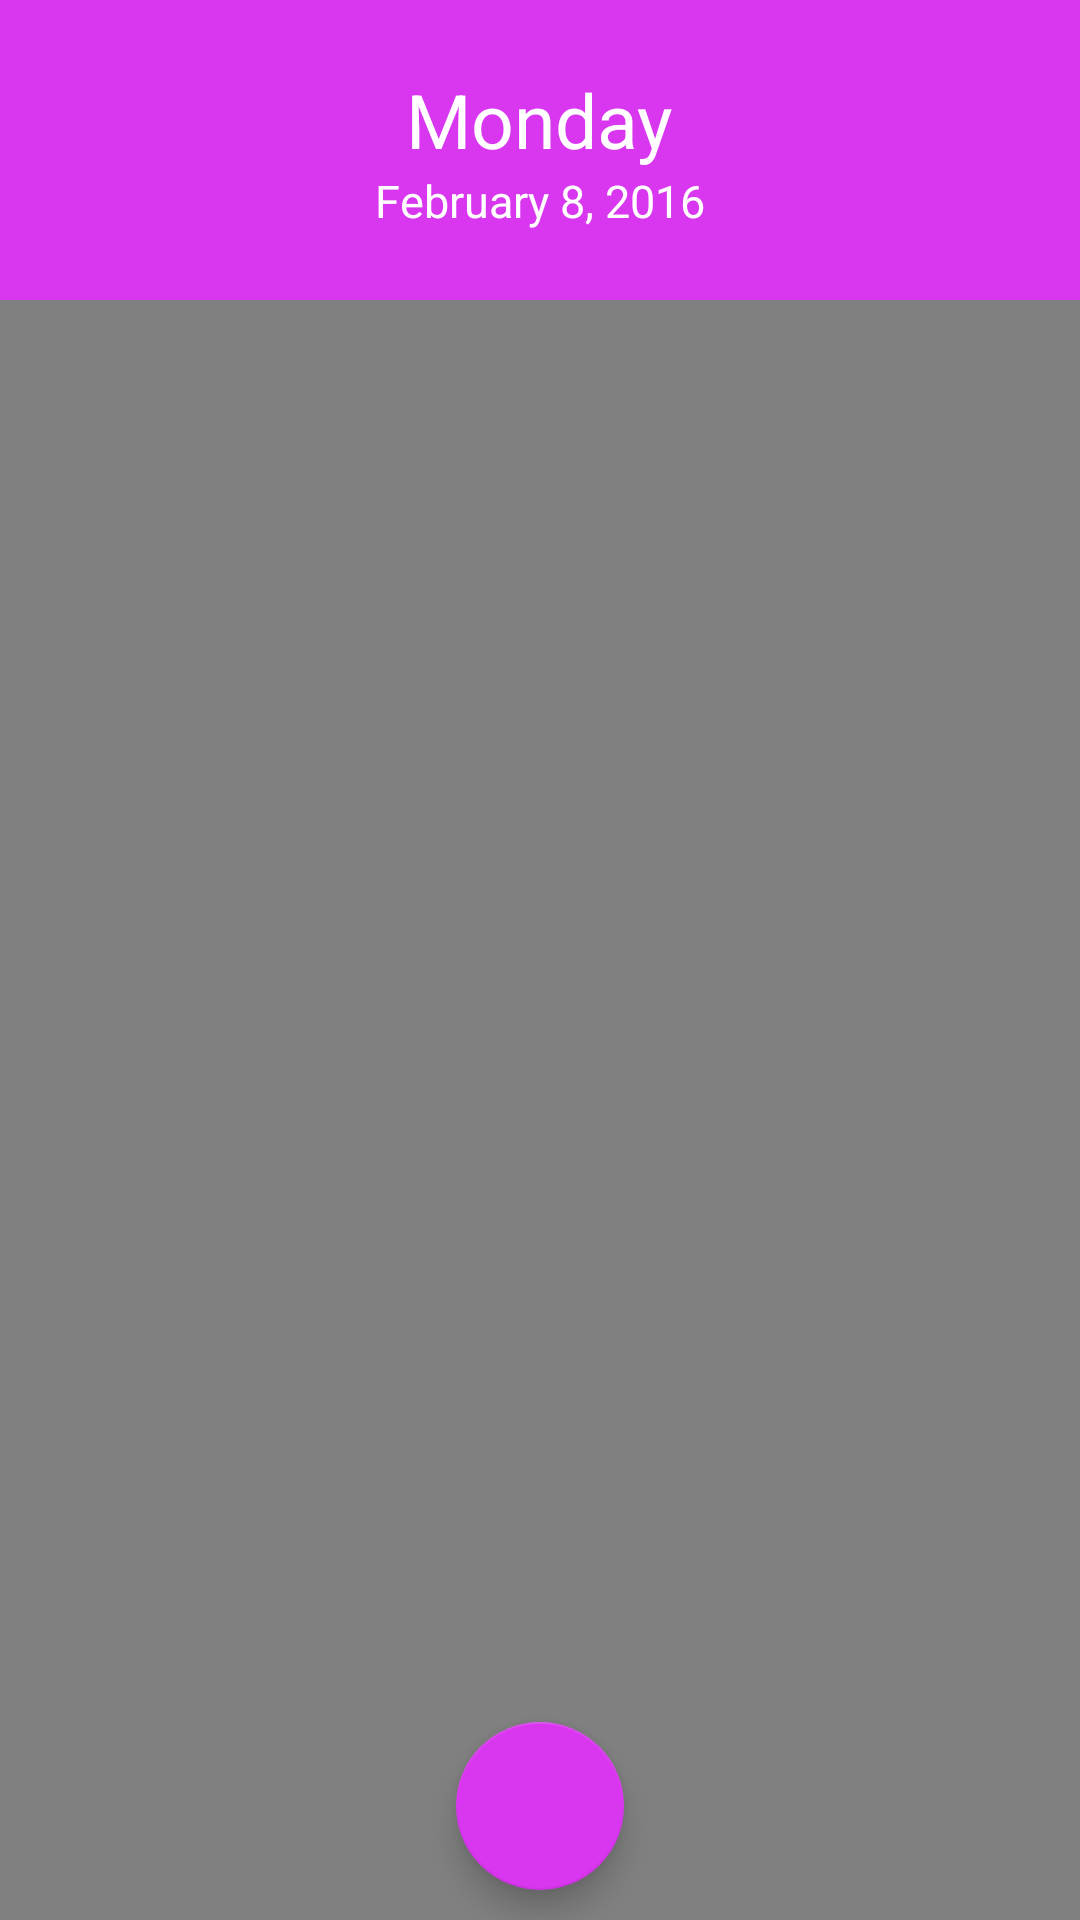

Layout XML and referenced resources for this Android screen:
<!-- AndroidManifest.xml: application theme AppTheme -->
<!-- res/layout/fragment_main.xml -->
<FrameLayout xmlns:android="http://schemas.android.com/apk/res/android"
    xmlns:app="http://schemas.android.com/apk/res-auto"
    xmlns:tools="http://schemas.android.com/tools"
    android:layout_width="match_parent"
    android:layout_height="match_parent"
    tools:context="com.example.saccerwin.todolist_group1.MainFragment">

    <android.support.design.widget.CoordinatorLayout
        android:layout_width="match_parent"
        android:layout_height="match_parent">
        <LinearLayout
            android:layout_width="match_parent"
            android:layout_height="match_parent"
            android:orientation="vertical">

            <LinearLayout
                android:layout_width="match_parent"
                android:layout_height="100dp"
                android:background="@color/color_violet"
                android:gravity="center"
                android:orientation="vertical">

                <TextView
                    android:id="@+id/tvDay"
                    android:layout_width="wrap_content"
                    android:layout_height="wrap_content"
                    android:text="Monday"
                    android:textColor="@color/color_white_100"
                    android:textSize="@dimen/text_size_25" />

                <TextView
                    android:id="@+id/tvMonthYear"
                    android:layout_width="wrap_content"
                    android:layout_height="wrap_content"
                    android:text="February 8, 2016"
                    android:textColor="@color/color_white_100"
                    android:textSize="@dimen/text_size_15" />

            </LinearLayout>

            <LinearLayout
                android:id="@+id/layoutRecycle"
                android:layout_width="match_parent"
                android:layout_height="match_parent"
                android:alpha="1.2"
                android:background="@drawable/home_background"
                android:gravity="center"
                android:orientation="vertical"
                android:scaleType="fitXY">

                <android.support.v7.widget.RecyclerView
                    android:id="@+id/recyclerTask"
                    android:layout_width="match_parent"
                    android:layout_height="match_parent"
                    android:background="@color/color_black_50"
                    android:paddingLeft="@dimen/padding_25"
                    android:paddingRight="@dimen/padding_25"
                    android:scrollbars="vertical" />

            </LinearLayout>

        </LinearLayout>
        <android.support.design.widget.FloatingActionButton
            android:id="@+id/fabAdd"
            android:layout_width="wrap_content"
            android:layout_height="wrap_content"
            android:layout_gravity="bottom|center"
            android:layout_marginBottom="@dimen/padding_10"
            android:clickable="true"
            android:src="@drawable/plus"
            app:layout_anchor="@id/layoutRecycle"
            app:layout_anchorGravity="bottom|center"
            app:background="@color/color_violet"
            app:backgroundTint="@color/color_violet" />
        
    </android.support.design.widget.CoordinatorLayout>
</FrameLayout>
<!-- resources referenced by this layout -->
<resources>
  <color name="color_black_50">#7d000000</color>
  <color name="color_violet">#d936ef</color>
  <color name="color_white_100">#ffffff</color>
  <dimen name="padding_10">10dp</dimen>
  <dimen name="padding_25">25dp</dimen>
  <dimen name="text_size_15">15sp</dimen>
  <dimen name="text_size_25">25sp</dimen>
  <style name="AppTheme" parent="Theme.AppCompat.Light.NoActionBar">
          
          <item name="colorPrimary">@color/colorPrimary</item>
          <item name="colorPrimaryDark">@color/colorPrimaryDark</item>
          <item name="colorAccent">@color/colorAccent</item>
      </style>
  <color name="colorPrimary">#3F51B5</color>
  <color name="colorPrimaryDark">#303F9F</color>
  <color name="colorAccent">#FF4081</color>
</resources>
